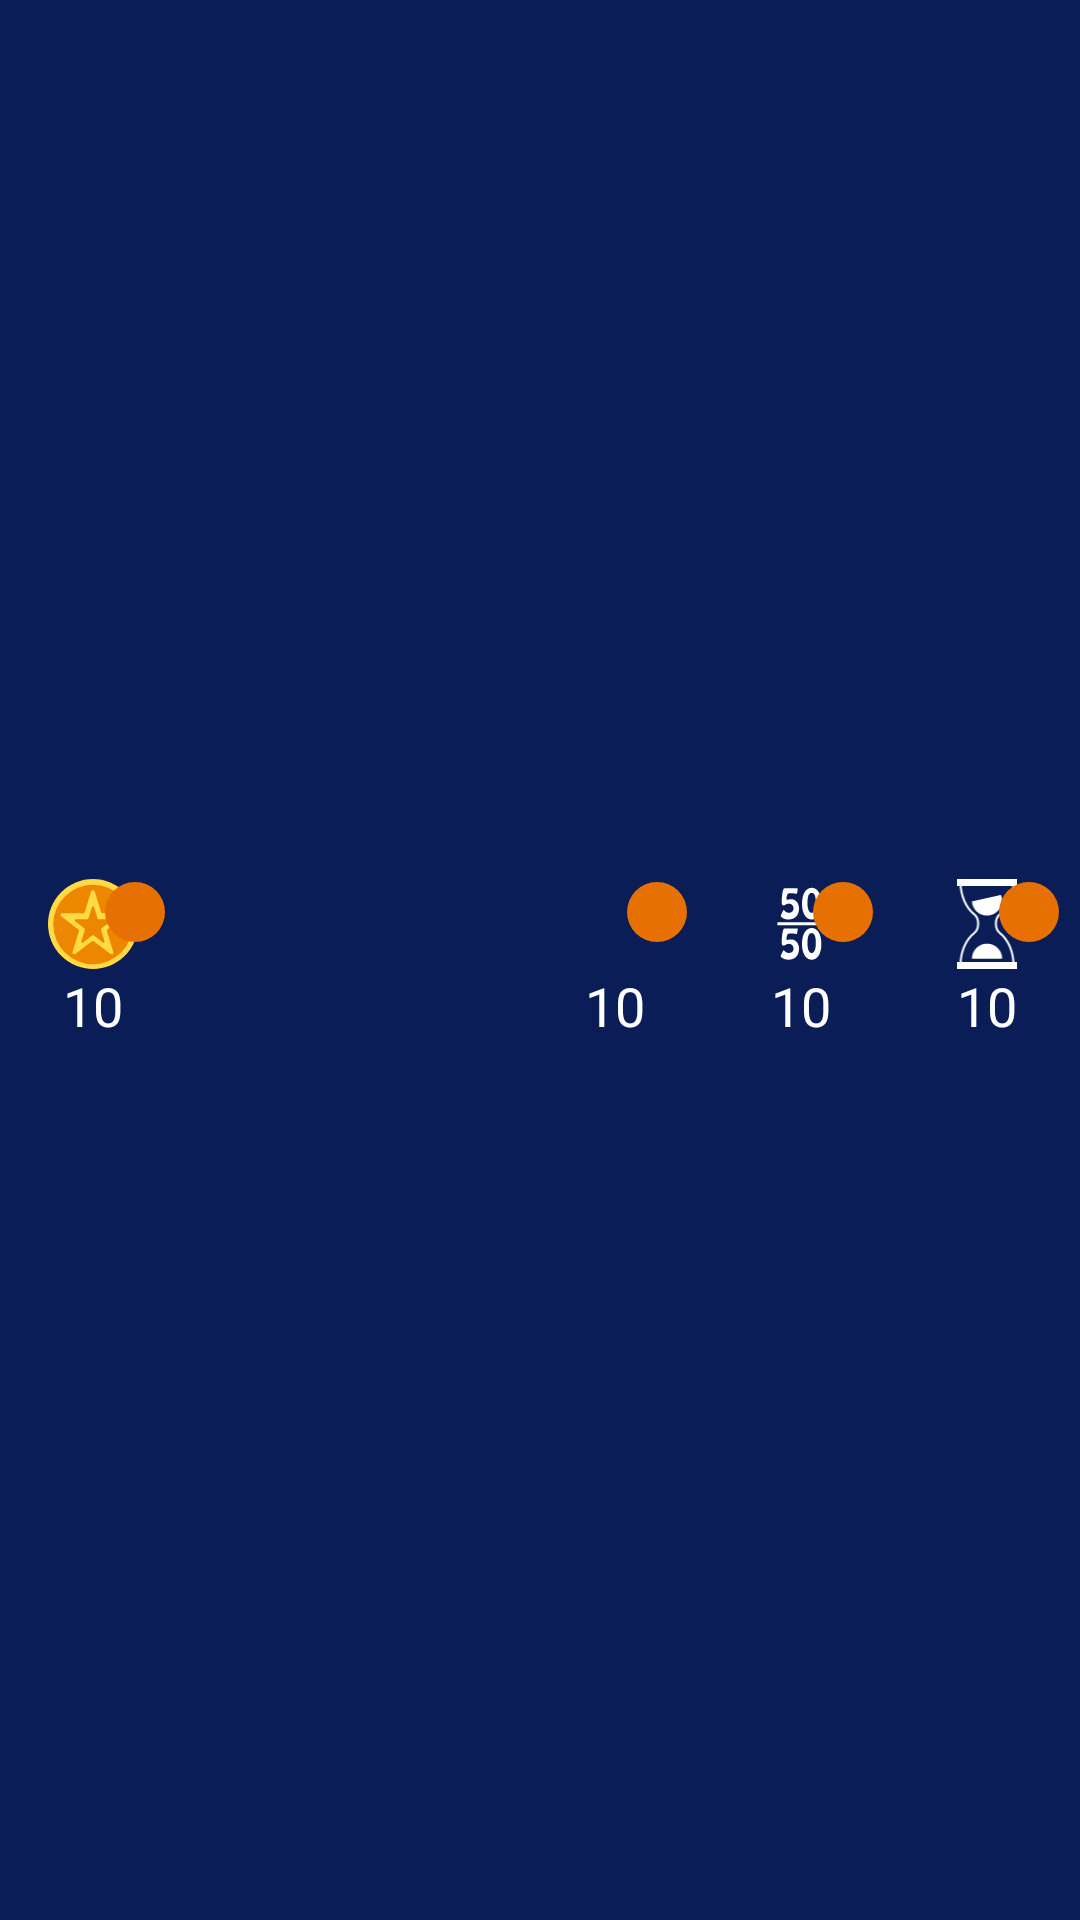

The Android layout XML behind this screen, and the referenced resources:
<!-- AndroidManifest.xml: application theme Theme.App.Starting -->
<!-- res/layout/layout_features.xml -->
<?xml version="1.0" encoding="utf-8"?>
<androidx.constraintlayout.widget.ConstraintLayout
    xmlns:android="http://schemas.android.com/apk/res/android"
    xmlns:app="http://schemas.android.com/apk/res-auto"
    android:layout_width="match_parent"
    android:layout_height="wrap_content"
    android:background="@color/title_on_light">


    <RelativeLayout
        android:id="@+id/layer_btn_coin"
        android:layout_width="58dp"
        android:layout_height="wrap_content"
        android:layout_gravity="center"
        android:layout_marginHorizontal="2dp"
        android:gravity="center"
        app:layout_constraintBottom_toBottomOf="parent"
        app:layout_constraintStart_toStartOf="parent"
        app:layout_constraintTop_toTopOf="parent">

        <LinearLayout
            android:id="@+id/layer_coin"
            android:layout_width="48dp"
            android:layout_height="wrap_content"
            android:layout_centerHorizontal="true"
            android:gravity="center"
            android:orientation="vertical">

            <ImageView
                android:layout_width="30dp"
                android:layout_height="30dp"
                android:contentDescription="@string/todo"
                android:src="@drawable/coin_coin" />


            <TextView
                android:id="@+id/txt_coin"
                android:layout_width="wrap_content"
                android:layout_height="wrap_content"
                android:fontFamily="@font/poppins_light"
                android:gravity="center"
                android:text="@string/_10"
                android:textAlignment="center"
                android:textColor="@color/title_on_dark"
                android:textSize="18sp" />
        </LinearLayout>

        <LinearLayout
            android:id="@+id/layout_text_coin"
            android:layout_width="20dp"
            android:layout_height="20dp"
            android:layout_alignEnd="@+id/layer_coin"
            android:layout_marginTop="1dp"
            android:layout_marginEnd="-0dp"
            android:background="@drawable/secondary_circle"
            android:gravity="center"
            android:orientation="vertical">


            <ImageView
                android:id="@+id/img_coin_video"
                android:layout_width="wrap_content"
                android:layout_height="wrap_content"
                android:src="@drawable/baseline_add_24" />

        </LinearLayout>


    </RelativeLayout>

    <androidx.constraintlayout.widget.ConstraintLayout

        android:id="@+id/constraintLayout"
        android:layout_width="wrap_content"
        android:layout_height="wrap_content"
        app:layout_constraintBottom_toBottomOf="parent"
        app:layout_constraintEnd_toEndOf="parent"
        app:layout_constraintTop_toTopOf="parent">


        <RelativeLayout
            android:id="@+id/layer_btn_hint"
            android:layout_width="58dp"
            android:layout_height="wrap_content"
            android:layout_gravity="center"
            android:layout_marginHorizontal="2dp"
            android:gravity="center"
            app:layout_constraintBottom_toBottomOf="parent"
            app:layout_constraintEnd_toStartOf="@+id/layer_btn_fifty_fifty"
            app:layout_constraintHorizontal_bias="0.5"
            app:layout_constraintStart_toStartOf="parent"
            app:layout_constraintTop_toTopOf="parent">

            <LinearLayout
                android:id="@+id/layer_hint"
                android:layout_width="48dp"
                android:layout_height="wrap_content"
                android:layout_centerHorizontal="true"
                android:gravity="center"
                android:orientation="vertical">

                <ImageView
                    android:layout_width="30dp"
                    android:layout_height="30dp"
                    android:contentDescription="@string/todo"
                    android:src="@drawable/baseline_lightbulb_24" />


                <TextView
                    android:id="@+id/txt_hint_available"
                    android:layout_width="wrap_content"
                    android:layout_height="wrap_content"
                    android:fontFamily="@font/poppins_light"
                    android:gravity="center"
                    android:text="@string/_10"
                    android:textAlignment="center"
                    android:textColor="@color/title_on_dark"
                    android:textSize="18sp" />
            </LinearLayout>

            <LinearLayout
                android:id="@+id/layout_text_hint"
                android:layout_width="20dp"
                android:layout_height="20dp"
                android:layout_alignEnd="@+id/layer_hint"
                android:layout_marginTop="1dp"
                android:layout_marginEnd="-0dp"
                android:background="@drawable/secondary_circle"
                android:gravity="center"
                android:orientation="vertical">


                <ImageView
                    android:id="@+id/img_hint_video"
                    android:layout_width="wrap_content"
                    android:layout_height="wrap_content"
                    android:src="@drawable/baseline_add_24" />

            </LinearLayout>


        </RelativeLayout>

        <RelativeLayout
            android:id="@+id/layer_btn_fifty_fifty"
            android:layout_width="58dp"
            android:layout_height="wrap_content"
            android:layout_gravity="center"
            android:layout_marginHorizontal="2dp"
            android:gravity="center"
            app:layout_constraintBottom_toBottomOf="parent"
            app:layout_constraintEnd_toStartOf="@+id/layer_btn_timer_feature"
            app:layout_constraintHorizontal_bias="0.5"
            app:layout_constraintStart_toEndOf="@+id/layer_btn_hint"
            app:layout_constraintTop_toTopOf="parent">

            <LinearLayout
                android:id="@+id/layout_fifty_fifty"
                android:layout_width="48dp"
                android:layout_height="wrap_content"
                android:layout_centerHorizontal="true"
                android:background="@drawable/primary_circle"
                android:gravity="center"
                android:orientation="vertical">

                <ImageView
                    android:layout_width="30dp"
                    android:layout_height="30dp"
                    android:contentDescription="@string/todo"
                    android:src="@drawable/fifty_fifty" />


                <TextView
                    android:id="@+id/txt_fifty_fifty"
                    android:layout_width="wrap_content"
                    android:layout_height="wrap_content"
                    android:fontFamily="@font/poppins_light"
                    android:gravity="center"
                    android:text="@string/_10"
                    android:textAlignment="center"
                    android:textColor="@color/title_on_dark"
                    android:textSize="18sp" />


            </LinearLayout>

            <LinearLayout
                android:id="@+id/layout_text_fifty_fifty"
                android:layout_width="20dp"
                android:layout_height="20dp"
                android:layout_alignEnd="@+id/layout_fifty_fifty"
                android:layout_marginTop="1dp"
                android:layout_marginEnd="-0dp"
                android:background="@drawable/secondary_circle"
                android:gravity="center"
                android:orientation="vertical">


                <ImageView
                    android:id="@+id/img_fifty_fifty_video"
                    android:layout_width="wrap_content"
                    android:layout_height="wrap_content"
                    android:padding="4dp"
                    android:src="@drawable/baseline_add_24" />

            </LinearLayout>

        </RelativeLayout>

        <RelativeLayout
            android:id="@+id/layer_btn_timer_feature"
            android:layout_width="58dp"
            android:layout_height="wrap_content"
            android:layout_gravity="center"
            android:layout_marginHorizontal="2dp"
            android:gravity="center"
            app:layout_constraintBottom_toBottomOf="parent"
            app:layout_constraintEnd_toEndOf="parent"
            app:layout_constraintHorizontal_bias="0.5"
            app:layout_constraintStart_toEndOf="@+id/layer_btn_fifty_fifty"
            app:layout_constraintTop_toTopOf="parent">

            <LinearLayout
                android:id="@+id/layout_timer_feature"
                android:layout_width="48dp"
                android:layout_height="wrap_content"
                android:layout_centerHorizontal="true"
                android:background="@drawable/primary_circle"
                android:gravity="center"
                android:orientation="vertical">

                <ImageView
                    android:layout_width="30dp"
                    android:layout_height="30dp"
                    android:contentDescription="@string/todo"
                    android:src="@drawable/timer_sand" />


                <TextView
                    android:id="@+id/txt_timer_feature"
                    android:layout_width="wrap_content"
                    android:layout_height="wrap_content"
                    android:fontFamily="@font/poppins_light"
                    android:gravity="center"
                    android:text="@string/_10"
                    android:textAlignment="center"
                    android:textColor="@color/title_on_dark"
                    android:textSize="18sp" />


            </LinearLayout>

            <LinearLayout
                android:id="@+id/layout_text_timer"
                android:layout_width="20dp"
                android:layout_height="20dp"
                android:layout_alignEnd="@+id/layout_timer_feature"
                android:layout_marginTop="1dp"
                android:layout_marginEnd="-0dp"
                android:background="@drawable/secondary_circle"
                android:gravity="center"
                android:orientation="vertical">


                <ImageView
                    android:id="@+id/img_timer_feature_video"
                    android:layout_width="wrap_content"
                    android:layout_height="wrap_content"
                    android:padding="4dp"
                    android:src="@drawable/baseline_add_24" />

            </LinearLayout>

        </RelativeLayout>

    </androidx.constraintlayout.widget.ConstraintLayout>





</androidx.constraintlayout.widget.ConstraintLayout>
<!-- resources referenced by this layout -->
<resources>
  <color name="title_on_dark">#FFFFFF</color>
  <color name="title_on_light">#0A1D56</color>
  <!-- drawable primary_circle (drawable) -->
  <?xml version="1.0" encoding="UTF-8"?>
  <shape xmlns:android="http://schemas.android.com/apk/res/android">
      <solid android:color="@color/primary"/>
      <stroke android:width="0dp" android:color="@color/primary" />
      <corners android:radius="360dp"/>
      <padding android:left="0dp" android:top="0dp" android:right="0dp" android:bottom="0dp" />
  </shape>
  <!-- drawable secondary_circle (drawable) -->
  <?xml version="1.0" encoding="UTF-8"?>
  <shape xmlns:android="http://schemas.android.com/apk/res/android">
      <solid android:color="@color/secondary"/>
      <stroke android:width="0dp" android:color="@color/secondary" />
      <corners android:radius="360dp"/>
      <padding android:left="0dp" android:top="0dp" android:right="0dp" android:bottom="0dp" />
  </shape>
  <string name="_10">10</string>
  <string name="todo">TODO</string>
  <style name="Theme.App.Starting" parent="Theme.SplashScreen">
          
          <item name="windowSplashScreenBackground">@color/white</item>
  
          
          <item name="windowSplashScreenAnimatedIcon">@drawable/splashlogo</item>
  
          
          <item name="windowSplashScreenAnimationDuration">200</item>
  
          
          <item name="postSplashScreenTheme">@style/Theme.QuizGame</item>
  
      </style>
  <color name="primary">#0A1D56</color>
  <color name="secondary">#E67102</color>
  <color name="white">#FFFFFFFF</color>
  <style name="Theme.QuizGame" parent="Theme.MaterialComponents.Light.NoActionBar">
          
          <item name="colorPrimary">@color/primary</item>
          <item name="colorPrimaryVariant">@color/primary_variant</item>
          <item name="colorOnPrimary">@color/on_primary</item>
  
          
          <item name="colorSecondary">@color/secondary</item>
          <item name="colorSecondaryVariant">@color/secondary_variant</item>
          <item name="colorOnSecondary">@color/on_secondary</item>
  
          
          <item name="android:colorBackground">@color/background</item>
          <item name="colorOnBackground">@color/on_background</item>
  
          
          <item name="android:statusBarColor">?attr/colorPrimaryVariant</item>
  
          
          <item name="colorSurface">@color/surface</item>
          <item name="colorOnSurface">@color/on_surface</item>
  
          <item name="android:textColorPrimary">@color/title_on_light</item>
          <item name="android:textColorSecondary">@color/on_background</item>
  
      </style>
  <color name="primary_variant">#081744</color>
  <color name="on_primary">#FFFFFF</color>
  <color name="secondary_variant">#C95F01</color>
  <color name="on_secondary">#FFFFFF</color>
  <color name="background">#F4F4F4</color>
  <color name="on_background">#0A1D56</color>
  <color name="surface">#FFFFFF</color>
  <color name="on_surface">#0A1D56</color>
</resources>
